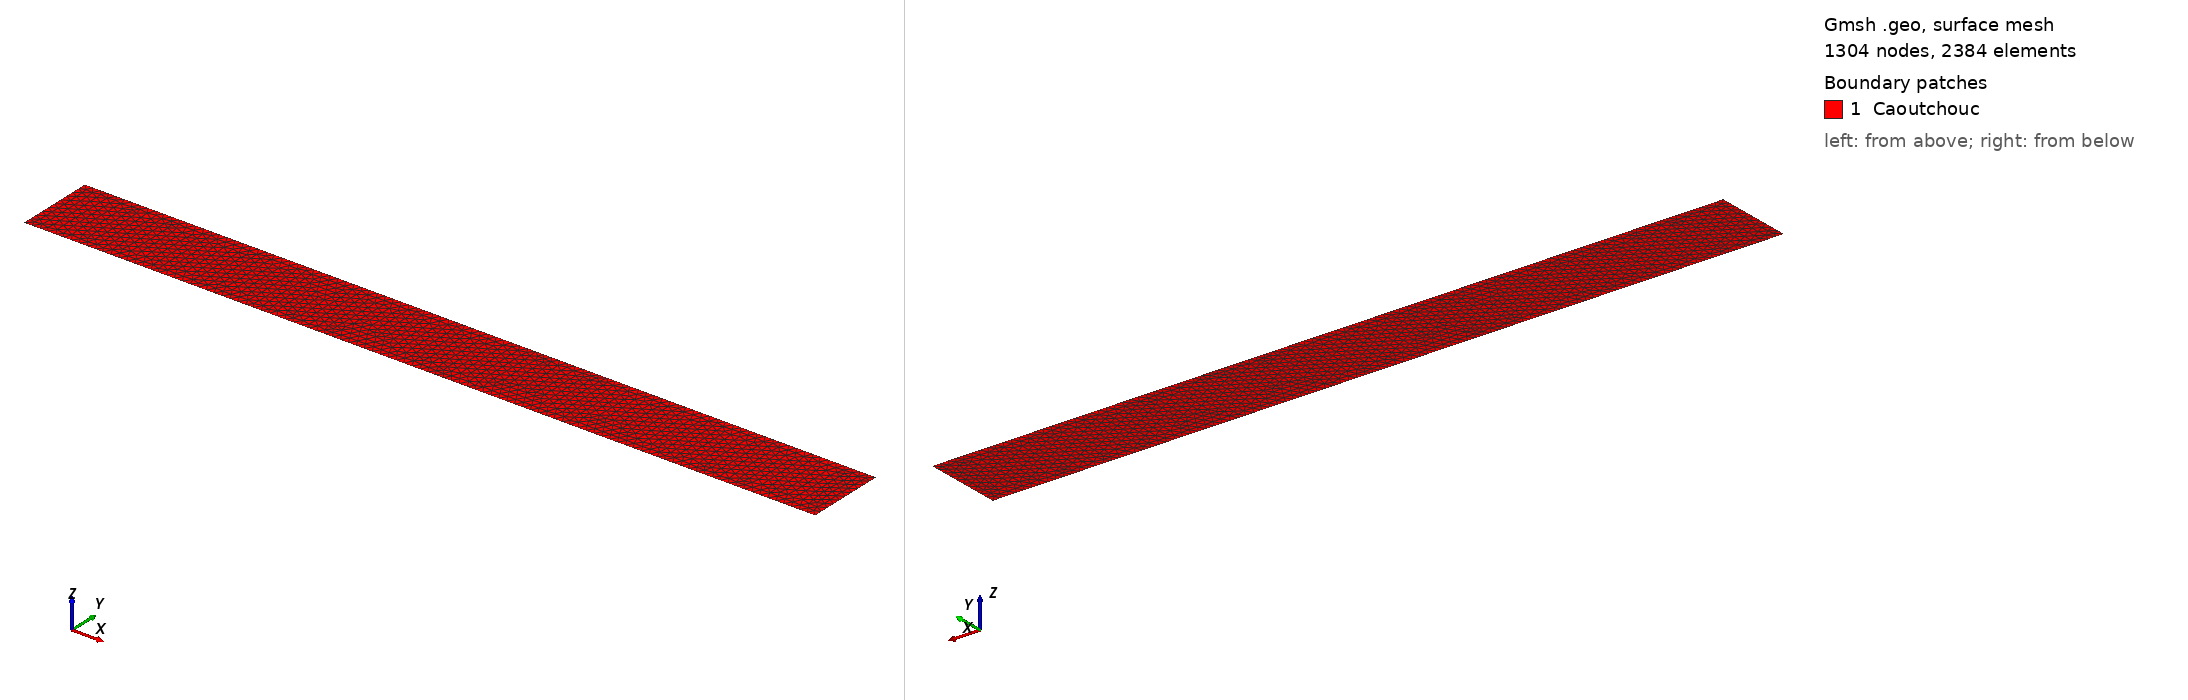

Gmsh geometry script, surface-meshed: 1304 nodes, 2384 surface elements. Boundary patches (legend numbers): 1 Caoutchouc. Left view from above one corner, right view from below the opposite corner. Legend entries are the model's physical surfaces. The drawing asked Gmsh for element sizes between 1% and 20% of the model's largest extent; the script's own settings can give other sizes.

=== omega.geo (drawn) ===
h = 0.1;
L=10;
H=1;
Point(1) = {0, -H/2, 0, h};
Point(2) = {0, H/2, 0, h};
Point(3) = {L, H/2, 0, h};
Point(4) = {L, -H/2, 0, h};
Point(5) = {0,0.,0,h};
Point(6) = {0.1,0.1,0.,h};

Line(1) = {2, 5};

Line(2) = {1, 4};
Line(3) = {4, 3};
Line(4) = {3, 2};
Line(11) = {5,1};

Curve Loop(1) = {1, 11, 2, 3, 4};
Plane Surface(1) = {1};
// Include points in the surface
//Point{6} In Surface{1};

//Physical Curve("Wall", 8) = {1, 11,2, 3, 4};
Physical Surface("Caoutchouc", 9) = {1};
//Physical Curve("Upper", 10) = {4};
//Physical Curve("Lower", 11) = {2};
//Physical Point("a0") = {5};
Physical Point("a1") = {6};
Physical Point("Pinned") = {5}; // Specify the pinned end
Physical Curve("FreeEnd") = {3}; // Specify the free end for force
